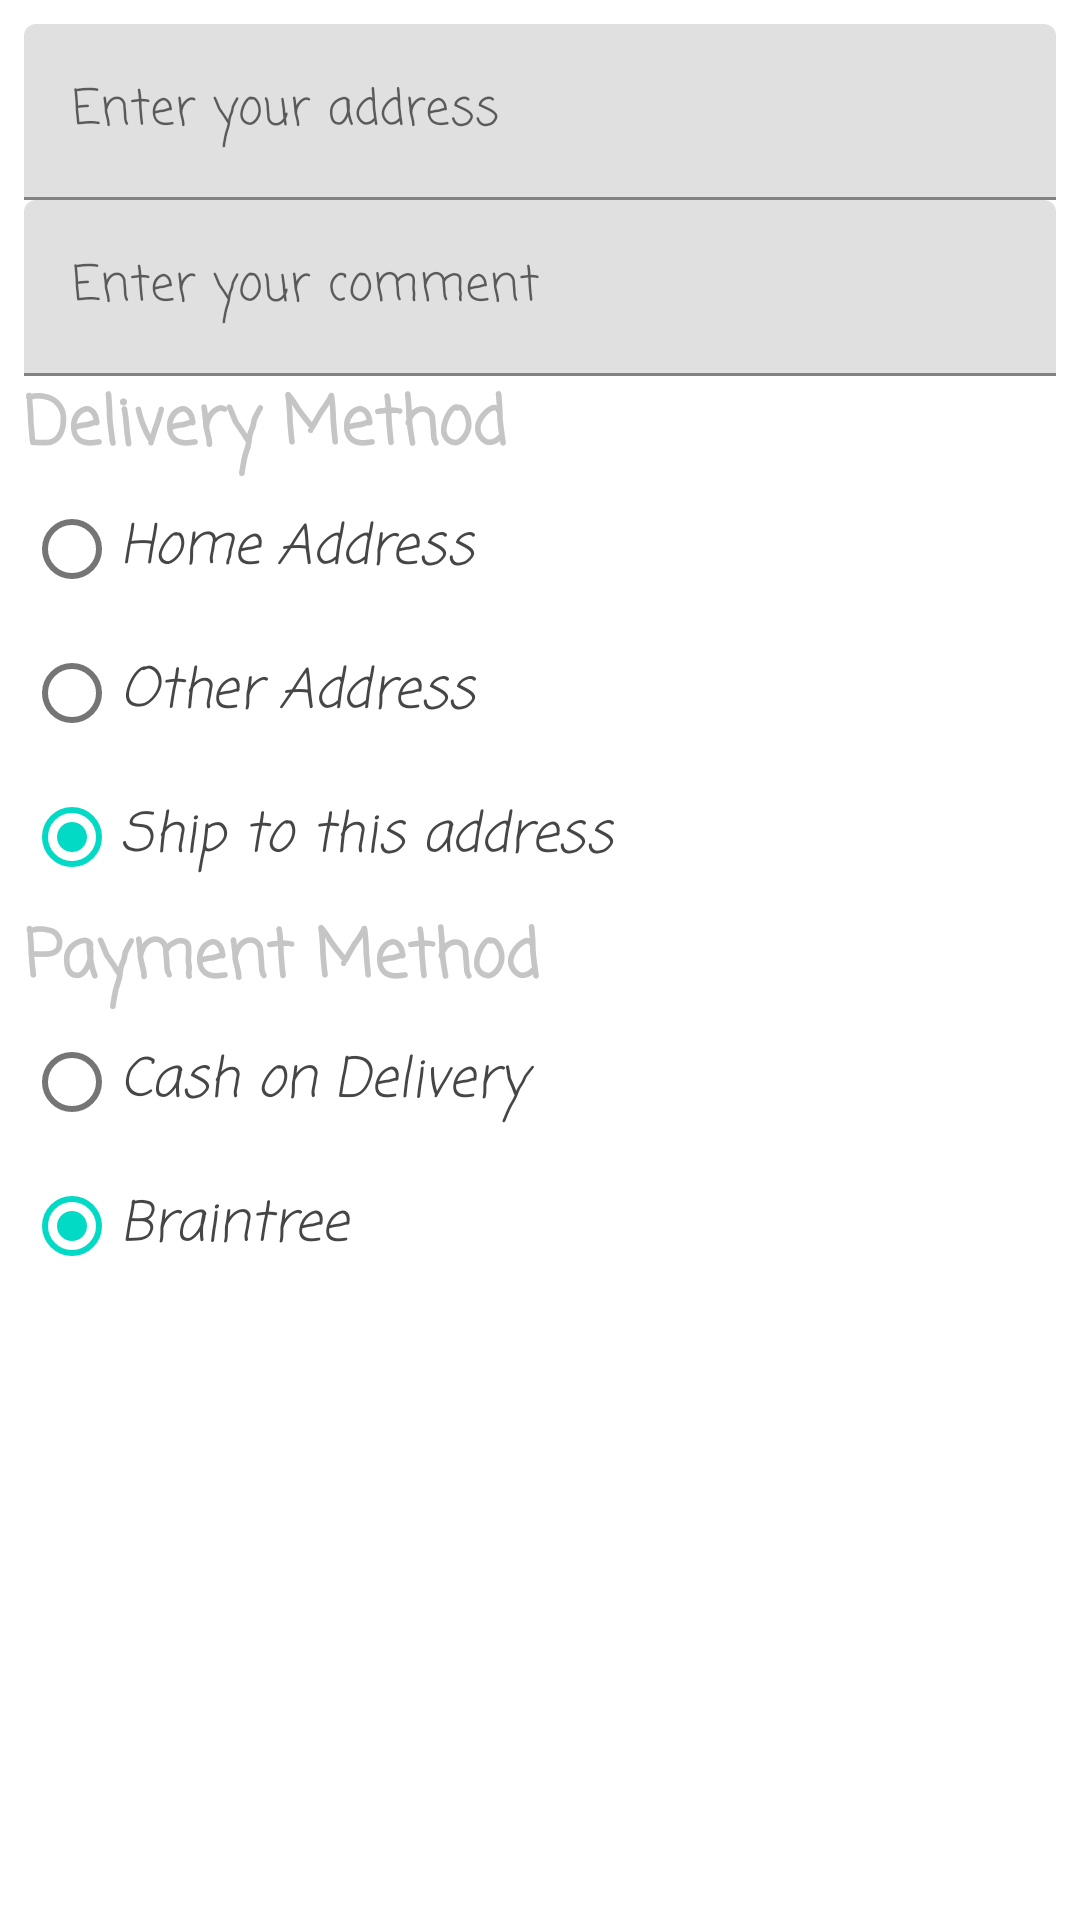

Reconstruct the res/layout file that produces this screen, plus the resources it refers to.
<!-- AndroidManifest.xml: application theme AppTheme -->
<!-- res/layout/layout_place_order.xml -->
<?xml version="1.0" encoding="utf-8"?>
<LinearLayout
    xmlns:android="http://schemas.android.com/apk/res/android"
    android:layout_width="match_parent"
    android:layout_height="wrap_content"
    android:orientation="vertical"
    android:padding="8dp"
    android:background="@android:color/white">

    <com.google.android.material.textfield.TextInputLayout
        android:layout_width="match_parent"
        android:layout_height="wrap_content"
        android:fontFamily="casual">

        <EditText
            android:layout_width="match_parent"
            android:layout_height="wrap_content"
            android:id="@+id/edt_address"
            android:hint="Enter your address"
            android:fontFamily="casual"/>

    </com.google.android.material.textfield.TextInputLayout>

    <TextView
        android:id="@+id/txt_address_detail"
        android:layout_width="match_parent"
        android:layout_height="wrap_content"
        android:text="Your Address"
        android:visibility="gone"
        android:fontFamily="casual"
        android:textSize="22sp"
        android:textStyle="bold"
        android:textColor="@android:color/black"/>

    <com.google.android.material.textfield.TextInputLayout
        android:layout_width="match_parent"
        android:layout_height="wrap_content"
        android:fontFamily="casual">

        <EditText
            android:layout_width="match_parent"
            android:layout_height="wrap_content"
            android:id="@+id/edt_comment"
            android:hint="Enter your comment"
            android:fontFamily="casual"/>

    </com.google.android.material.textfield.TextInputLayout>
    
    <TextView
        android:layout_width="match_parent"
        android:layout_height="wrap_content"
        android:text="Delivery Method"
        android:fontFamily="casual"
        android:textSize="22sp"
        android:textStyle="bold"
        android:textColor="@color/dialog_header_color"/>

    <RadioGroup
        android:layout_width="match_parent"
        android:layout_height="wrap_content"
        android:orientation="vertical">

        <RadioButton
            android:layout_width="match_parent"
            android:layout_height="wrap_content"
            android:id="@+id/rdi_home_address"
            android:checked="true"
            android:text="Home Address"
            android:fontFamily="casual"
            android:textSize="18sp"
            android:textStyle="italic"
            android:textColor="@color/dialog_text_color"/>

        <RadioButton
            android:layout_width="match_parent"
            android:layout_height="wrap_content"
            android:id="@+id/rdi_other_address"
            android:checked="true"
            android:text="Other Address"
            android:fontFamily="casual"
            android:textSize="18sp"
            android:textStyle="italic"
            android:textColor="@color/dialog_text_color"/>

        <RadioButton
            android:layout_width="match_parent"
            android:layout_height="wrap_content"
            android:id="@+id/rdi_ship_this_address"
            android:checked="true"
            android:text="Ship to this address"
            android:fontFamily="casual"
            android:textSize="18sp"
            android:textStyle="italic"
            android:textColor="@color/dialog_text_color"/>

    </RadioGroup>

    <TextView
        android:layout_width="match_parent"
        android:layout_height="wrap_content"
        android:text="Payment Method"
        android:fontFamily="casual"
        android:textSize="22sp"
        android:textStyle="bold"
        android:textColor="@color/dialog_header_color"/>

    <RadioGroup
        android:layout_width="match_parent"
        android:layout_height="wrap_content"
        android:orientation="vertical">

        <RadioButton
            android:layout_width="match_parent"
            android:layout_height="wrap_content"
            android:id="@+id/rdi_cod"
            android:checked="true"
            android:text="Cash on Delivery"
            android:fontFamily="casual"
            android:textSize="18sp"
            android:textStyle="italic"
            android:textColor="@color/dialog_text_color"/>

        <RadioButton
            android:layout_width="match_parent"
            android:layout_height="wrap_content"
            android:id="@+id/rdi_braintree"
            android:checked="true"
            android:text="Braintree"
            android:fontFamily="casual"
            android:textSize="18sp"
            android:textStyle="italic"
            android:textColor="@color/dialog_text_color"/>

    </RadioGroup>

</LinearLayout>
<!-- resources referenced by this layout -->
<resources>
  <color name="dialog_header_color">#C5C5C5</color>
  <color name="dialog_text_color">#464646</color>
  <style name="AppTheme" parent="Theme.MaterialComponents.Light.NoActionBar">
          
          <item name="colorPrimary">@color/colorPrimary</item>
          <item name="colorPrimaryDark">@color/colorPrimaryDark</item>
          <item name="colorAccent">@color/colorAccent</item>
      </style>
  <color name="colorPrimary">#6200EE</color>
  <color name="colorPrimaryDark">#3700B3</color>
  <color name="colorAccent">#03DAC5</color>
</resources>
